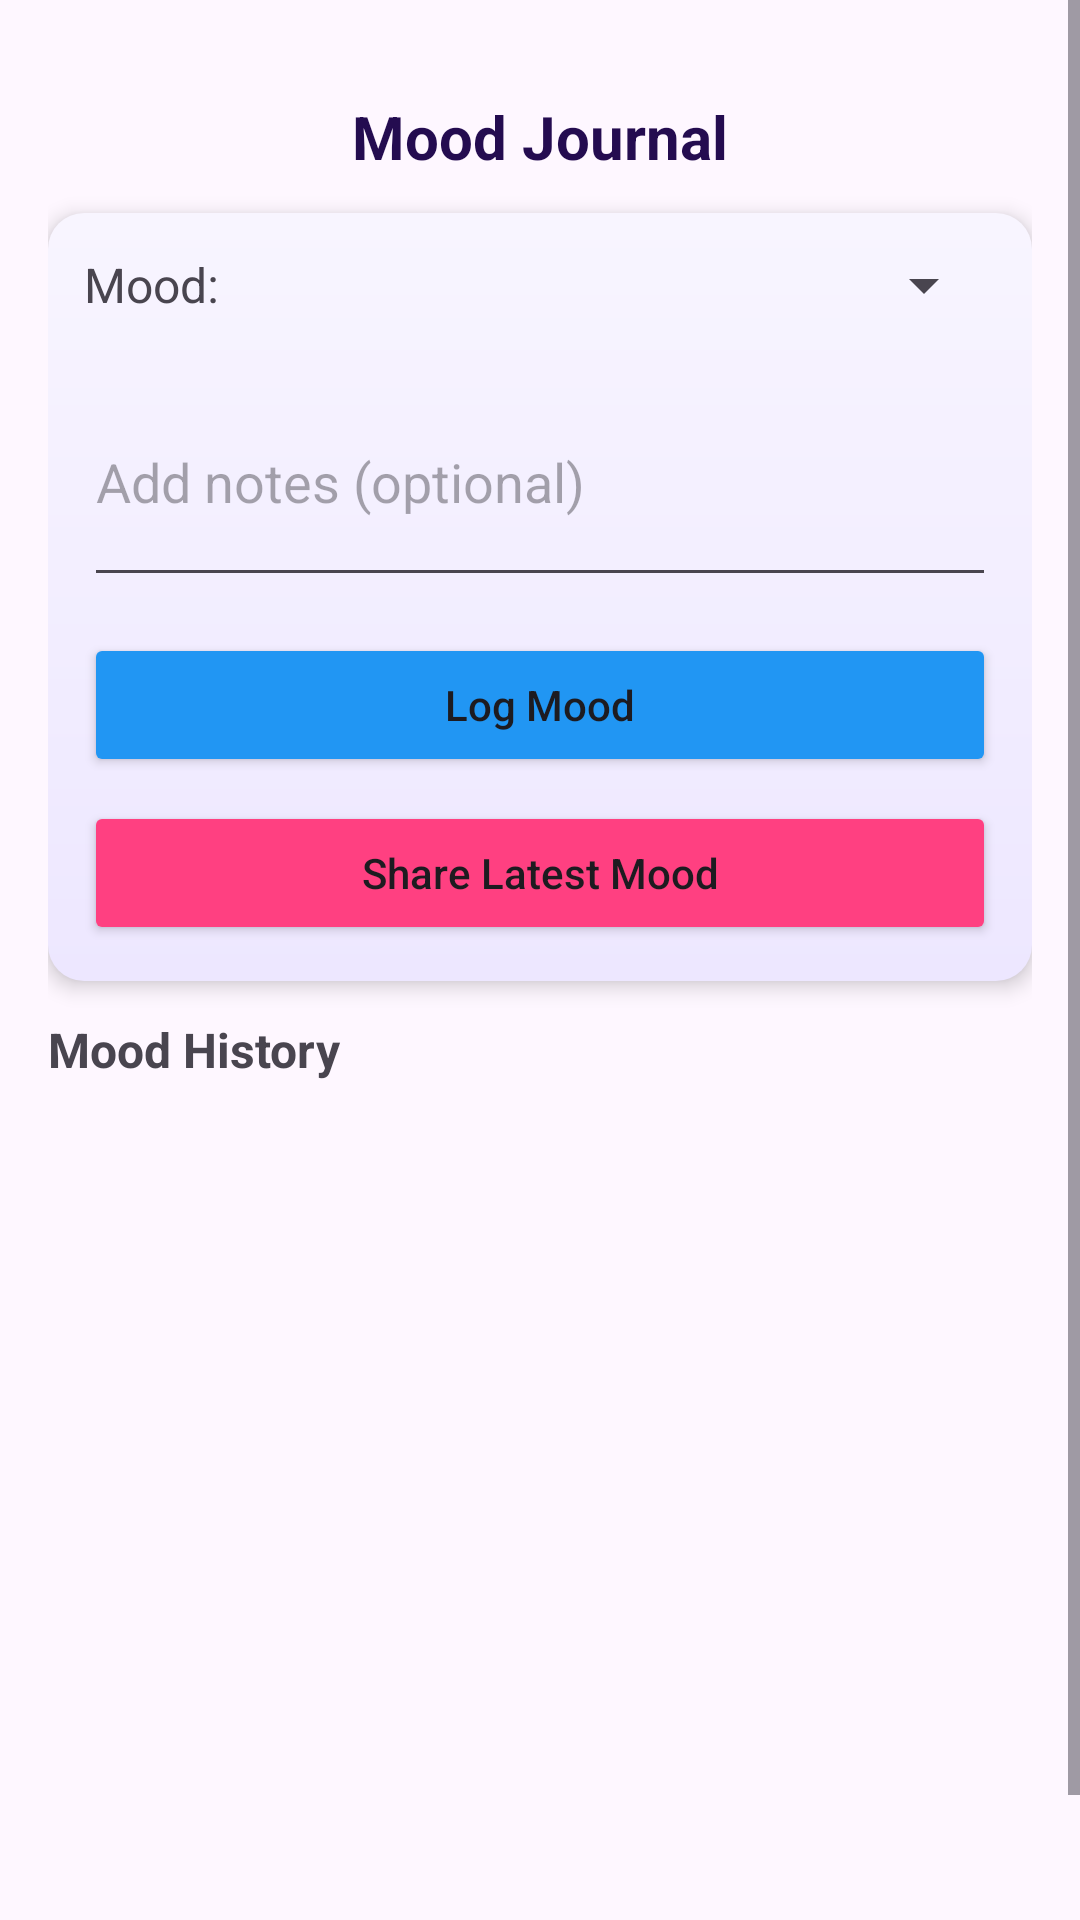

Layout XML and referenced resources for this Android screen:
<!-- AndroidManifest.xml: application theme Theme.WellnessApp -->
<!-- res/layout/fragment_mood.xml -->
<ScrollView
    xmlns:android="http://schemas.android.com/apk/res/android"
    android:layout_width="match_parent"
    android:layout_height="match_parent"
    android:fillViewport="true">

    <LinearLayout
        android:layout_width="match_parent"
        android:layout_height="wrap_content"
        android:orientation="vertical"
        android:padding="16dp">

        <TextView
            android:id="@+id/title_mood"
            android:layout_width="match_parent"
            android:layout_height="wrap_content"
            android:layout_marginTop="16dp"
            android:text="@string/mood_journal_title"
            android:textSize="20sp"
            android:textStyle="bold"
            android:textColor="#240C50"
            android:gravity="center"/>

        <LinearLayout
            android:layout_width="match_parent"
            android:layout_height="wrap_content"
            android:orientation="vertical"
            android:padding="12dp"
            android:background="@drawable/card_background"
            android:elevation="4dp"
            android:layout_marginTop="12dp">

            <LinearLayout
                android:layout_width="match_parent"
                android:layout_height="wrap_content"
                android:orientation="horizontal"
                android:gravity="center_vertical">

                <TextView
                    android:layout_width="wrap_content"
                    android:layout_height="wrap_content"
                    android:text="@string/mood_spinner"
                    android:textSize="16sp"
                    android:layout_marginEnd="8dp"/>

                <Spinner
                    android:id="@+id/spinner_emojis"
                    android:layout_width="wrap_content"
                    android:layout_height="wrap_content"
                    android:layout_weight="1"/>

            </LinearLayout>

            <EditText
                android:id="@+id/et_mood_notes"
                android:layout_width="match_parent"
                android:layout_height="wrap_content"
                android:layout_marginTop="12dp"
                android:hint="@string/add_notes"
                android:inputType="textMultiLine"
                android:minHeight="80dp"/>

            <Button
                android:id="@+id/btn_log_mood"
                android:layout_width="match_parent"
                android:layout_height="wrap_content"
                android:layout_marginTop="12dp"
                android:text="@string/log_mood1"
                android:textAllCaps="false"
                android:backgroundTint="@color/colorPrimary"/>

            <Button
                android:id="@+id/btn_share_mood"
                android:layout_width="match_parent"
                android:layout_height="wrap_content"
                android:layout_marginTop="8dp"
                android:text="@string/share_latest_mood"
                android:textAllCaps="false"
                android:backgroundTint="@color/colorAccent"/>

        </LinearLayout>

        <TextView
            android:layout_width="match_parent"
            android:layout_height="wrap_content"
            android:text="@string/mood_history"
            android:textSize="16sp"
            android:textStyle="bold"
            android:layout_marginTop="12dp"
            android:layout_marginBottom="8dp"/>

        <androidx.recyclerview.widget.RecyclerView
            android:id="@+id/recycler_mood_entries"
            android:layout_width="match_parent"
            android:layout_height="300dp"/>

    </LinearLayout>

</ScrollView>
<!-- resources referenced by this layout -->
<resources>
  <color name="colorAccent">#FF4081</color>
  <color name="colorPrimary">#2196F3</color>
  <!-- drawable card_background (drawable) -->
  <?xml version="1.0" encoding="utf-8"?>
  <shape xmlns:android="http://schemas.android.com/apk/res/android" android:shape="rectangle">
      <gradient
          android:startColor="#F8F5FF"
          android:endColor="#EDE7FF"
          android:angle="270" />
      <corners android:radius="12dp" />
  </shape>
  <string name="add_notes">Add notes (optional)</string>
  <string name="log_mood1">Log Mood</string>
  <string name="mood_history">Mood History</string>
  <string name="mood_journal_title">Mood Journal</string>
  <string name="mood_spinner">Mood:</string>
  <string name="share_latest_mood">Share Latest Mood</string>
  <style name="Theme.WellnessApp" parent="Base.Theme.WellnessApp" />
  <style name="Base.Theme.WellnessApp" parent="Theme.Material3.DayNight.NoActionBar">
          
          
          <item name="android:windowLightStatusBar">true</item>
  
      </style>
</resources>
